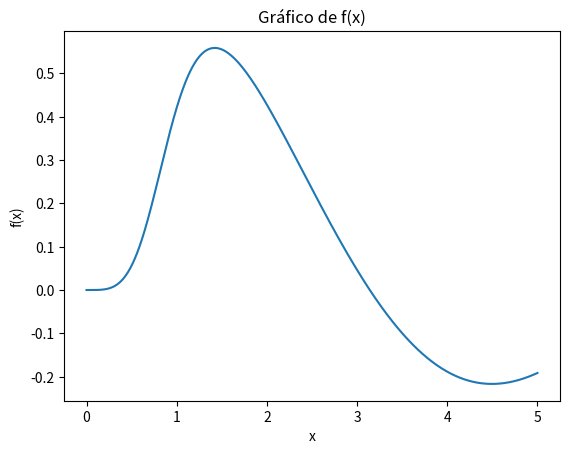

Here is the Python script that generated this plot:
import scipy.integrate as spi
import numpy as np
import matplotlib.pyplot as plt

# Defina a função que você deseja integrar
def f(x):
    return x**3 * np.sin(x) / (x**4 + 1)

# Defina os limites de integração
a = 0
b = 5

# Calcule a integral
resultado, erro = spi.quad(f, a, b)

# Apresente o resultado da integral
print(f"O resultado da integral é: {resultado}")

# Aproxime a derivada da função f(x) usando a fórmula da diferença finita
dx = 0.001
dfdx = lambda x: (f(x+dx) - f(x))/dx

# Apresente a derivada da função f(x)
print(f"A derivada aproximada da função f(x) é: {dfdx(2)}")

# Crie o gráfico de f(x)
x = np.linspace(a, b, 1000)
plt.plot(x, f(x))
plt.title('Gráfico de f(x)')
plt.xlabel('x')
plt.ylabel('f(x)')
plt.show()



